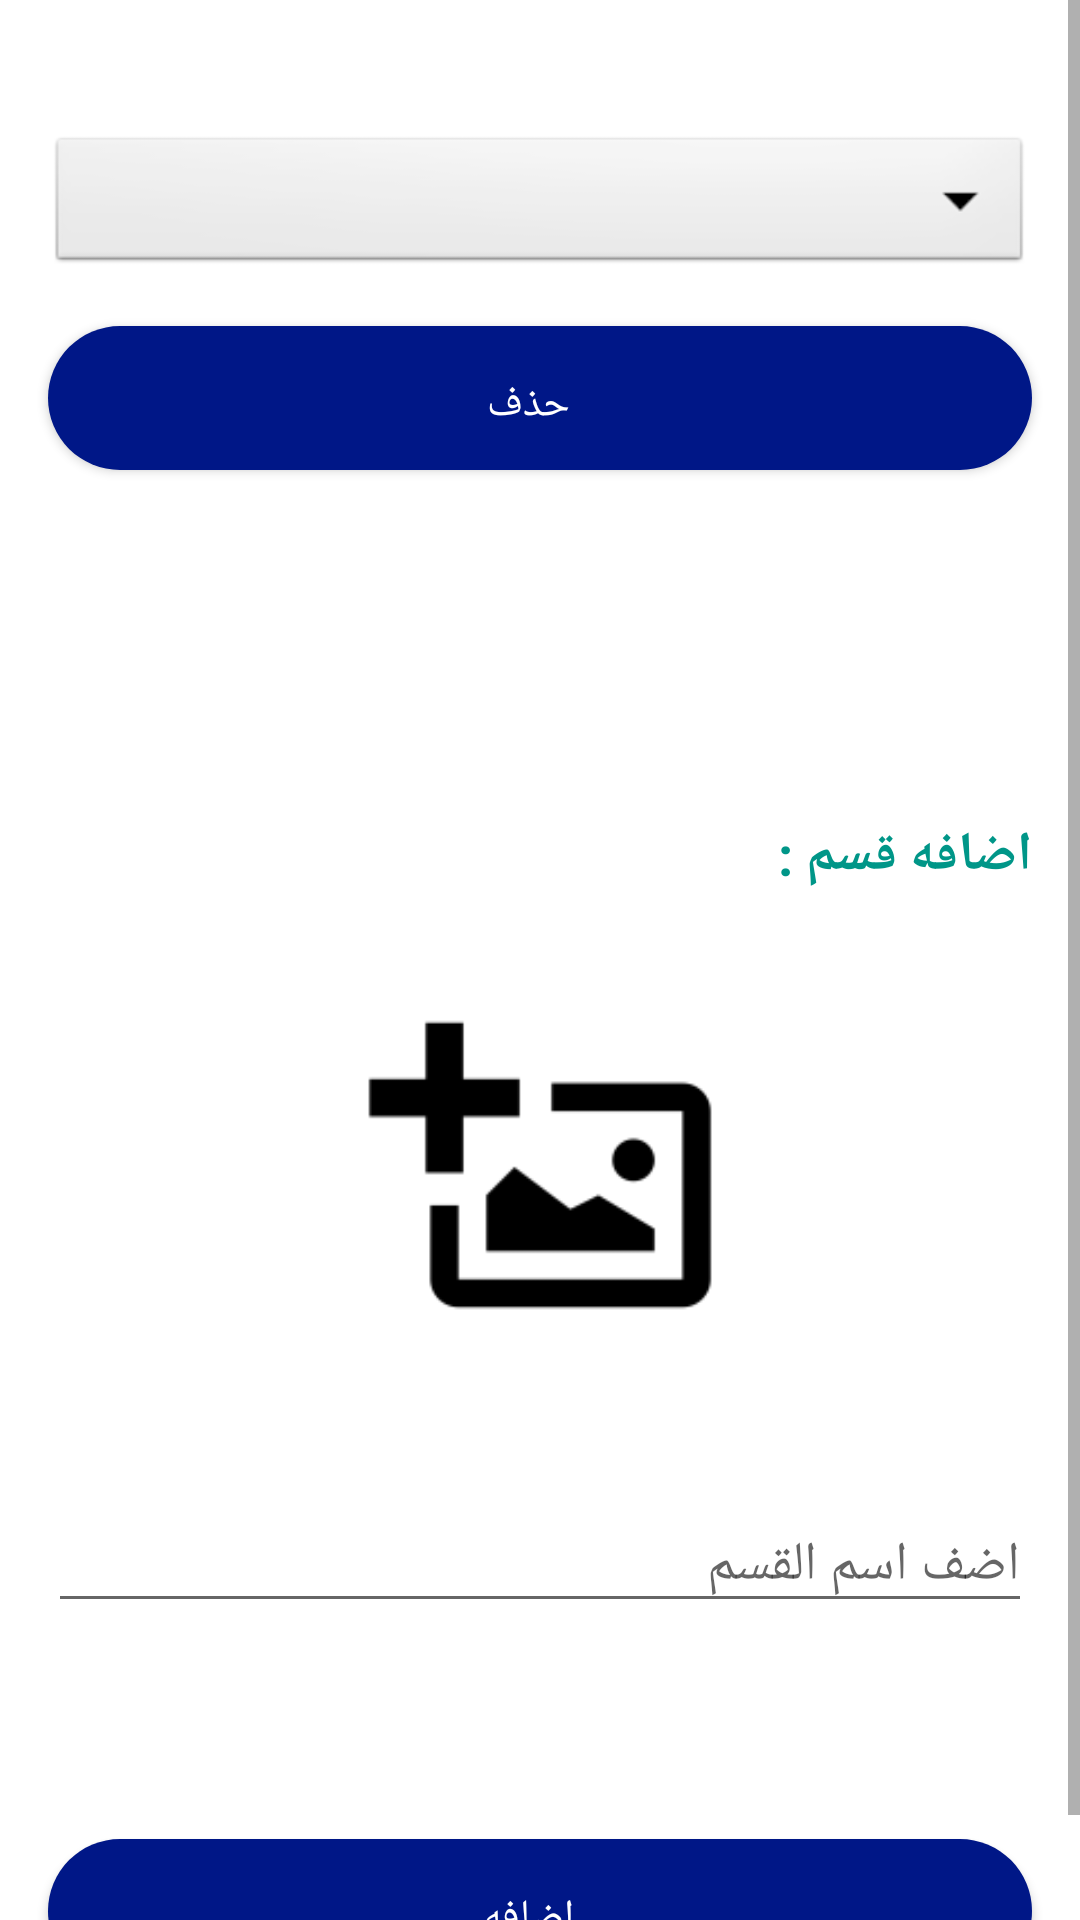

Here is an Android app screen rendered from its layout file. Give the layout XML and the strings, colors and styles it references.
<!-- AndroidManifest.xml: application theme AppTheme -->
<!-- res/layout/fragment_add_section.xml -->
<?xml version="1.0" encoding="utf-8"?>
<FrameLayout xmlns:android="http://schemas.android.com/apk/res/android"
    xmlns:app="http://schemas.android.com/apk/res-auto"
    xmlns:tools="http://schemas.android.com/tools"
    android:layout_width="match_parent"
    android:layout_height="match_parent"
    android:background="#FFFFFF"
    tools:context=".ui.fragments.user.sections.SectionFragment">

    <ScrollView
        android:layout_width="match_parent"
        android:layout_height="match_parent">

        <androidx.constraintlayout.widget.ConstraintLayout
            android:layout_width="match_parent"
            android:layout_height="match_parent">

            <Spinner
                android:id="@+id/spinner1"
                android:layout_width="match_parent"
                android:layout_height="wrap_content"
                android:layout_marginStart="16dp"
                android:layout_marginTop="44dp"
                android:layout_marginEnd="16dp"
                android:background="@android:drawable/btn_dropdown"
                android:spinnerMode="dropdown"
                 app:layout_constraintEnd_toEndOf="parent"
                app:layout_constraintHorizontal_bias="0.0"
                app:layout_constraintStart_toStartOf="parent"
                app:layout_constraintTop_toTopOf="parent" />

            <Button
                android:id="@+id/deleteSection"
                android:layout_width="0dp"
                android:layout_height="wrap_content"
                android:layout_marginStart="16dp"
                android:layout_marginTop="16dp"
                android:layout_marginEnd="16dp"
                android:background="@drawable/bt_background"
                android:text="حذف"
                style="@android:style/TextAppearance.DeviceDefault.Small"
                android:textColor="#FFFFFF"
                app:layout_constraintEnd_toEndOf="parent"
                app:layout_constraintHorizontal_bias="0.0"
                app:layout_constraintStart_toStartOf="parent"
                app:layout_constraintTop_toBottomOf="@+id/spinner1" />

            <TextView
                android:id="@+id/textView5"
                android:layout_width="wrap_content"
                android:layout_height="wrap_content"
                android:layout_marginStart="16dp"
                android:layout_marginTop="116dp"
                android:layout_marginEnd="16dp"
                android:text="اضافه قسم : "
                android:textColor="#009688"
                style="@android:style/TextAppearance.DeviceDefault.Medium"
                android:textStyle="bold"
                app:layout_constraintEnd_toEndOf="parent"
                app:layout_constraintHorizontal_bias="1.0"
                app:layout_constraintStart_toStartOf="parent"
                app:layout_constraintTop_toBottomOf="@+id/deleteSection" />

            <EditText
                android:id="@+id/addSectionEditText"
                android:layout_width="0dp"
                android:layout_height="wrap_content"
                android:layout_marginStart="16dp"
                android:layout_marginTop="36dp"
                android:layout_marginEnd="16dp"
                android:ems="10"
                android:hint="اضف اسم القسم"
                android:inputType="textPersonName"
                app:layout_constraintEnd_toEndOf="parent"
                app:layout_constraintHorizontal_bias="0.0"
                app:layout_constraintStart_toStartOf="parent"
                app:layout_constraintTop_toBottomOf="@+id/sectionImage" />

            <Button
                android:id="@+id/addSection"
                android:layout_width="0dp"
                android:layout_height="wrap_content"
                android:layout_marginStart="16dp"
                android:layout_marginTop="72dp"
                android:layout_marginEnd="16dp"
                android:layout_marginBottom="16dp"
                android:background="@drawable/bt_background"
                android:text="اضافه"
                style="@android:style/TextAppearance.DeviceDefault.Small"
                android:textColor="#FFFFFF"
                app:layout_constraintBottom_toBottomOf="parent"
                app:layout_constraintEnd_toEndOf="parent"
                app:layout_constraintHorizontal_bias="0.0"
                app:layout_constraintStart_toStartOf="parent"
                app:layout_constraintTop_toBottomOf="@+id/addSectionEditText"
                app:layout_constraintVertical_bias="0.0" />

            <ImageView
                android:id="@+id/sectionImage"
                android:layout_width="150dp"
                android:layout_height="150dp"
                android:layout_marginStart="16dp"
                android:layout_marginTop="16dp"
                android:layout_marginEnd="16dp"
                android:src="@drawable/add"
                app:layout_constraintEnd_toEndOf="parent"
                app:layout_constraintStart_toStartOf="parent"
                app:layout_constraintTop_toBottomOf="@+id/textView5" />

        </androidx.constraintlayout.widget.ConstraintLayout>

    </ScrollView>

</FrameLayout>
<!-- resources referenced by this layout -->
<resources>
  <!-- drawable add: png bitmap (drawable, 1806 bytes) -->
  <!-- drawable bt_background (drawable) -->
  <?xml version="1.0" encoding="utf-8"?>
  <shape xmlns:android="http://schemas.android.com/apk/res/android"
      android:shape="rectangle">
  
      <solid
          android:color="@color/colorPrimary">
  
      </solid>
      <corners
          android:radius="100dp" />
  
      <padding
          android:bottom="5pt"
          android:left="6pt"
          android:right="10pt"
          android:top="7pt">
      </padding>
  
  
  </shape>
  <style name="AppTheme" parent="Theme.AppCompat.Light.DarkActionBar">
          
          <item name="colorPrimary">@color/colorPrimary</item>
          <item name="colorPrimaryDark">@color/colorPrimaryDark</item>
          <item name="colorAccent">@color/colorAccent</item>
          <item name="fontFamily">@font/cairo</item>
      </style>
  <color name="colorPrimary">#001787</color>
  <color name="colorPrimaryDark">#06134E</color>
  <color name="colorAccent">#f3f3f3</color>
</resources>
